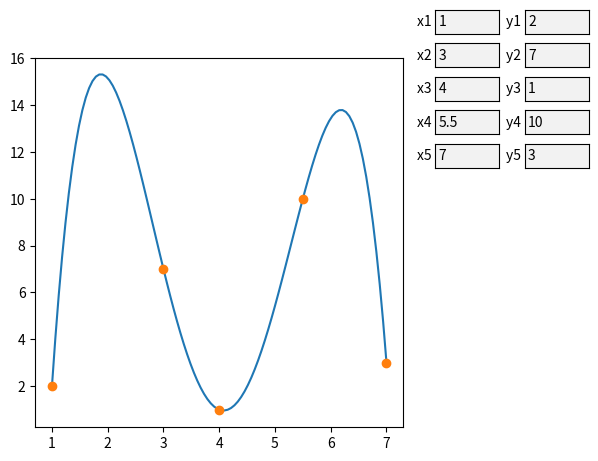

Recreate this plot in Python.
import matplotlib.pyplot as plt
from matplotlib.widgets import TextBox
import numpy as np

def l_mal(n,j,x,list):
    l = 1
    for i in range(n):
        if(i == j):
            continue
        l*=(x - list[i])/(list[j] - list[i])
    return l

def l_big(n,x,listx,listy):
    ans = 0
    for i in range(n):
        ans+=listy[i]*l_mal(n,i,x,listx)
    return ans;

listx = [1,3,4,5.5,7]
listy = [2,7,1,10,3]

fig = plt.figure()
fig.subplots_adjust(right=0.7)

x = np.linspace(min(listx), max(listx), 100)
y = [l_big(5,xi,listx,listy) for xi in x]


def update_function(param_name, param_val):
    global listx,listy,x,y
    if param_name[0] == 'x':
        listx[int(param_name[1])] = param_val
    elif param_name[0] == 'y':
        listy[int(param_name[1])] = param_val
    x = np.linspace(min(listx), max(listx), 100)
    y = [l_big(5,xi,listx,listy) for xi in x]
    p.set_xdata(x)
    p.set_ydata(y)
    d.set_xdata(listx)
    d.set_ydata(listy)
    ax.relim()
    ax.autoscale_view()



ax = fig.add_subplot(111)
p, = ax.plot(x, y)
d, = ax.plot(listx,listy,"o")

def submit_fn_x0(value):
    update_function("x0",float(value))
    plt.draw()
axbox_x0 = fig.add_axes([0.75, 0.93, 0.1, 0.05])
text_box_x0 = TextBox(axbox_x0, "x1 ")
text_box_x0.on_submit(submit_fn_x0)
text_box_x0.set_val(listx[0])

def submit_fn_y0(value):
    update_function("y0",float(value))
    plt.draw()
axbox_y0 = fig.add_axes([0.89, 0.93, 0.1, 0.05])
text_box_y0 = TextBox(axbox_y0, "y1 ")
text_box_y0.on_submit(submit_fn_y0)
text_box_y0.set_val(listy[0])

def submit_fn_x1(value):
    update_function("x1",float(value))
    plt.draw()
axbox_x1 = fig.add_axes([0.75, 0.86, 0.1, 0.05])
text_box_x1 = TextBox(axbox_x1, "x2 ")
text_box_x1.on_submit(submit_fn_x1)
text_box_x1.set_val(listx[1])

def submit_fn_y1(value):
    update_function("y1",float(value))
    plt.draw()
axbox_y1 = fig.add_axes([0.89, 0.86, 0.1, 0.05])
text_box_y1 = TextBox(axbox_y1, "y2 ")
text_box_y1.on_submit(submit_fn_y1)
text_box_y1.set_val(listy[1])

def submit_fn_x2(value):
    update_function("x2",float(value))
    plt.draw()
axbox_x2 = fig.add_axes([0.75, 0.79, 0.1, 0.05])
text_box_x2 = TextBox(axbox_x2, "x3 ")
text_box_x2.on_submit(submit_fn_x2)
text_box_x2.set_val(listx[2])

def submit_fn_y2(value):
    update_function("y2",float(value))
    plt.draw()
axbox_y2 = fig.add_axes([0.89, 0.79, 0.1, 0.05])
text_box_y2 = TextBox(axbox_y2, "y3 ")
text_box_y2.on_submit(submit_fn_y2)
text_box_y2.set_val(listy[2])

def submit_fn_x3(value):
    update_function("x3",float(value))
    plt.draw()
axbox_x3 = fig.add_axes([0.75, 0.72, 0.1, 0.05])
text_box_x3 = TextBox(axbox_x3, "x4 ")
text_box_x3.on_submit(submit_fn_x3)
text_box_x3.set_val(listx[3])

def submit_fn_y3(value):
    update_function("y3",float(value))
    plt.draw()
axbox_y3 = fig.add_axes([0.89, 0.72, 0.1, 0.05])
text_box_y3 = TextBox(axbox_y3, "y4 ")
text_box_y3.on_submit(submit_fn_y3)
text_box_y3.set_val(listy[3])

def submit_fn_x4(value):
    update_function("x4",float(value))
    plt.draw()
axbox_x4 = fig.add_axes([0.75, 0.65, 0.1, 0.05])
text_box_x4 = TextBox(axbox_x4, "x5 ")
text_box_x4.on_submit(submit_fn_x4)
text_box_x4.set_val(listx[4])

def submit_fn_y4(value):
    update_function("y4",float(value))
    plt.draw()
axbox_y4 = fig.add_axes([0.89, 0.65, 0.1, 0.05])
text_box_y4 = TextBox(axbox_y4, "y5 ")
text_box_y4.on_submit(submit_fn_y4)
text_box_y4.set_val(listy[4])
plt.show()